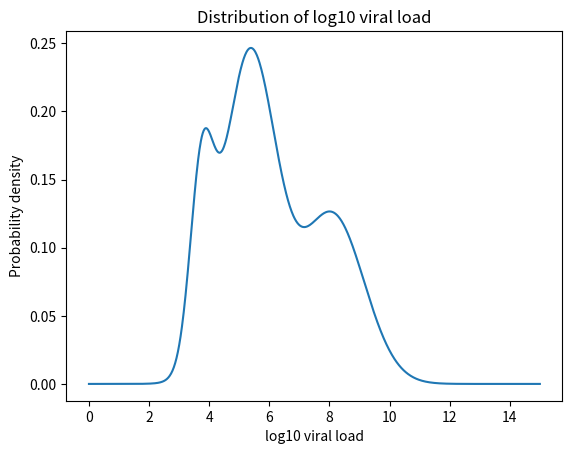

Write the Python code that produced this figure. (Note: this script raises an exception after producing the figure.)
import numpy as np
import scipy.stats as st
import scipy.optimize as opt
import matplotlib.pyplot as plt


GMM_PARAMS = [[0.33, 0.54, 0.13], [8.09, 5.35, 3.75], [1.06, 0.89, 0.39]] # pis, mus and sigmas for the GMM


def sample_log10_viral_loads(n_samples=1, params=GMM_PARAMS):
    pis = params[0]
    mus = params[1]
    sigmas = params[2]

    clusters = np.random.choice(3, size=n_samples, p=pis)
    viral_loads = [st.norm.rvs(loc=mus[cluster], scale=sigmas[cluster]) for cluster in clusters]
    return viral_loads


def plot_log10_VL_pdf(params=GMM_PARAMS):
    pis = params[0]
    mus = params[1]
    sigmas = params[2]
    n_clusters = len(pis)
    def compute_log_10_viral_load_pdf(x):
        pdf = np.sum([pis[i] * st.norm.pdf(x, loc=mus[i], scale=sigmas[i]) for i in range(n_clusters)])
        return pdf

    xs = np.linspace(0, 15, 1000)
    plt.plot(xs, [compute_log_10_viral_load_pdf(x) for x in xs])
    plt.title('Distribution of log10 viral load')
    plt.xlabel('log10 viral load')
    plt.ylabel('Probability density')
    plt.savefig('../figs/log_10_viral_load_dist.pdf')
    return


if __name__ == '__main__':
    print(sample_log10_viral_loads(10))
    plot_log10_VL_pdf()
